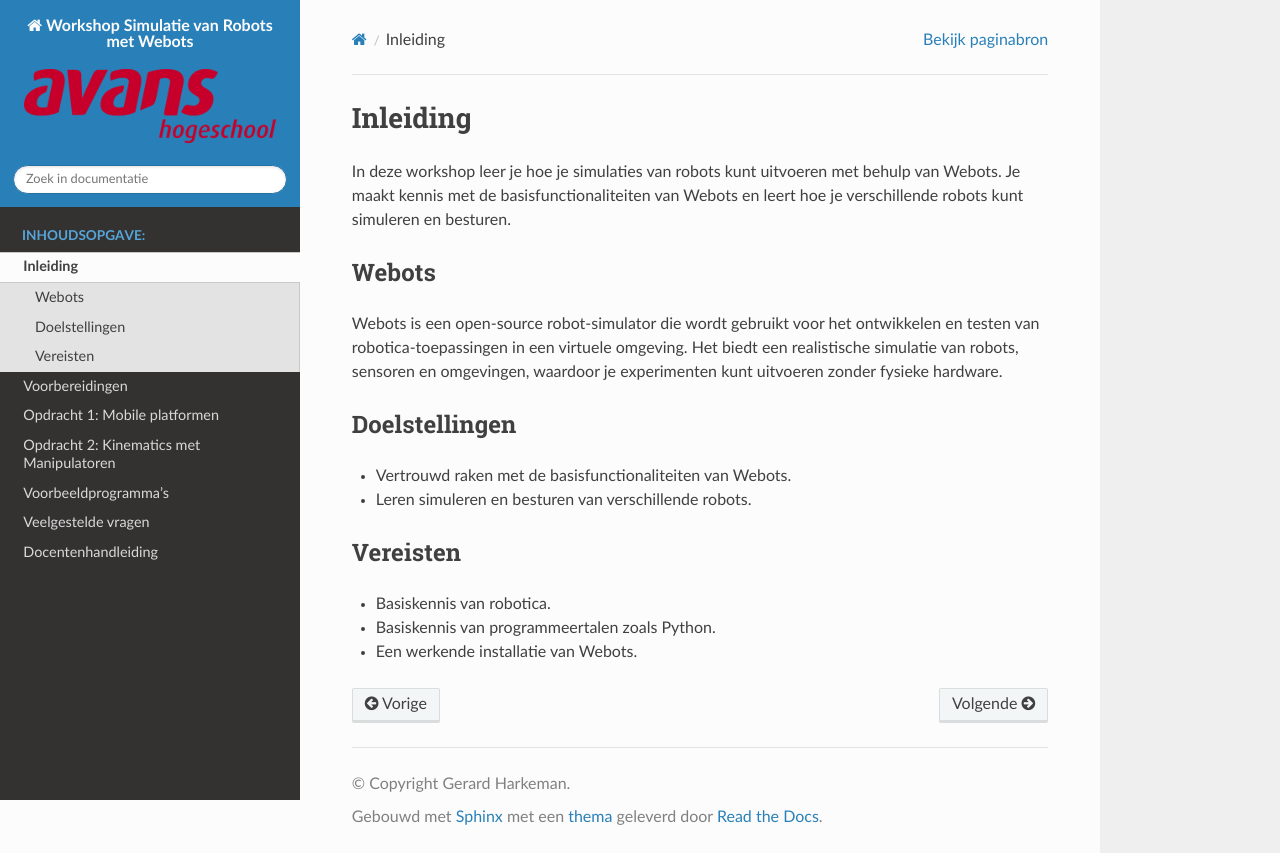

repository: AvansMechatronica/simulatie_met_webots_workshop · page: documentation/overview.html · generator: sphinx

# Inleiding
In deze workshop leer je hoe je simulaties van robots kunt uitvoeren met behulp van Webots. Je maakt kennis met de basisfunctionaliteiten van Webots en leert hoe je verschillende robots kunt simuleren en besturen.

## Webots
Webots is een open-source robot-simulator die wordt gebruikt voor het ontwikkelen en testen van robotica-toepassingen in een virtuele omgeving. Het biedt een realistische simulatie van robots, sensoren en omgevingen, waardoor je experimenten kunt uitvoeren zonder fysieke hardware.

## Doelstellingen

- Vertrouwd raken met de basisfunctionaliteiten van Webots.
- Leren simuleren en besturen van verschillende robots.

## Vereisten

- Basiskennis van robotica.
- Basiskennis van programmeertalen zoals Python.
- Een werkende installatie van Webots.
